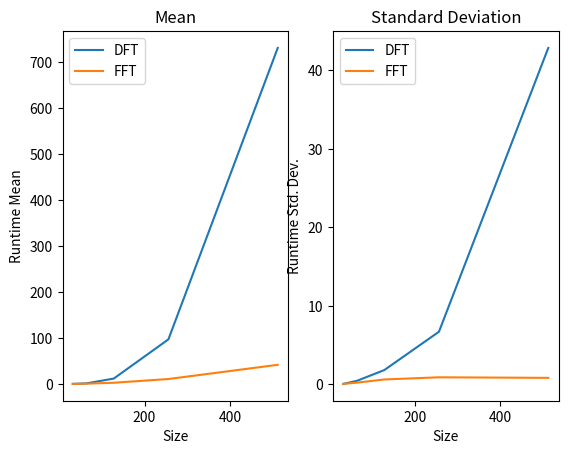

The script that saved this image:
import statistics
import matplotlib.pyplot as plt

size = [32, 64, 128, 256, 512]
dft_mean = list()
dft_std = list()
fft_mean = list()
fft_std = list()

dft32 = [
    0.2854188000000004,
    0.24196779999999984,
    0.22641540000000004,
    0.23377360000000014,
    0.2443276000000001,
    0.24465540000000008,
    0.21904160000000017,
    0.22423099999999963,
    0.22613470000000024,
    0.2233723999999997,
    0.23506859999999996,
    0.24060389999999998,
    0.1953232000000007,
    0.09563379999999988,
    0.09540930000000003
]
dft_mean.append(statistics.mean(dft32))
dft_std.append(statistics.stdev(dft32))
dft64 = [
    0.9933639000000003,
    1.8389115999999994,
    0.8472989000000002,
    1.6989459999999994,
    1.6839405999999997,
    0.83812,
    0.8514326000000008,
    1.664095999999999,
    1.6778613000000018,
    0.8072052999999997,
    1.7833220999999995,
    1.6322089999999996,
    0.8430664000000014,
    0.8473657999999986,
    1.7962933999999997
]
dft_mean.append(statistics.mean(dft64))
dft_std.append(statistics.stdev(dft64))
dft128 = [
    11.458069300000002,
    10.4317019,
    10.706633199999999,
    9.785723599999997,
    9.630841499999988,
    9.943233400000011,
    15.666832299999996,
    14.183601799999991,
    12.554642400000006,
    11.419924199999997,
    9.984897499999988,
    13.996764099999979,
    12.273065500000001,
    12.128517299999999,
    12.824860900000004
]
dft_mean.append(statistics.mean(dft128))
dft_std.append(statistics.stdev(dft128))
dft256 = [
    92.66005290000001,
    97.78487890000002,
    89.4728518,
    100.73381710000007,
    90.47773480000001,
    99.97272180000004,
    96.9173151,
    89.71772770000007,
    95.26000339999996,
    113.45563179999999,
    94.66993120000006,
    108.64297140000008,
    95.5755959999999,
    98.33220719999986,
    92.96268179999993
]
dft_mean.append(statistics.mean(dft256))
dft_std.append(statistics.stdev(dft256))
dft512 = [
    731.4017257999999,
    760.0898778000001,
    794.7715177,
    782.0835031000001,
    694.1314087000001,
    658.6156046999995,
    700.3555162000002,
    800.7066695000003,
    756.5604688000003,
    758.1042029,
    732.1335953999987,
    685.9723685999998,
    694.8230378000007,
    701.9032060000009,
    715.7291456999992
]
dft_mean.append(statistics.mean(dft512))
dft_std.append(statistics.stdev(dft512))

fft32 = [
    0.10475709999999994,
    0.09611259999999988,
    0.09682499999999994,
    0.10375979999999996,
    0.10646480000000014,
    0.10262409999999988,
    0.0965395,
    0.10278770000000015,
    0.10748000000000002,
    0.10960129999999979,
    0.16815249999999993,
    0.2268577999999999,
    0.22742050000000003,
    0.21953150000000043,
    0.2485858000000003
]
fft_mean.append(statistics.mean(fft32))
fft_std.append(statistics.stdev(fft32))
fft64 = [
    0.9190741999999998,
    0.9494769000000001,
    0.5513928999999997,
    0.4282545000000004,
    0.7789885999999999,
    0.9363016999999996,
    0.8906948999999988,
    0.7799081999999995,
    0.4529318,
    0.505075699999999,
    0.9215758000000012,
    0.9139559999999989,
    0.9428450000000002,
    0.5411314000000012,
    0.4128936000000003
]
fft_mean.append(statistics.mean(fft64))
fft_std.append(statistics.stdev(fft64))
fft128 = [
    3.332033899999999,
    1.5435371000000018,
    3.181268899999999,
    2.283337200000002,
    2.799144899999998,
    1.8994822000000013,
    2.9822321999999986,
    3.3281477000000024,
    1.8012805999999983,
    3.2158727000000056,
    2.262334299999999,
    3.4210825999999983,
    2.9814328000000003,
    2.2992188999999996,
    2.9677910999999995
]
fft_mean.append(statistics.mean(fft128))
fft_std.append(statistics.stdev(fft128))
fft256 = [
    9.995969600000002,
    10.031781699999996,
    12.073452799999998,
    9.9516943,
    10.780687200000003,
    10.749400499999993,
    9.928137399999997,
    10.163141900000014,
    12.250875500000006,
    10.005870799999997,
    10.922043200000019,
    11.516809599999988,
    9.973730900000021,
    12.230565899999988,
    11.509925199999998
]
fft_mean.append(statistics.mean(fft256))
fft_std.append(statistics.stdev(fft256))
fft512 = [
    41.2932211,
    42.5951857,
    41.042766400000005,
    41.050893,
    40.078670500000015,
    41.27331369999999,
    41.94865610000002,
    42.03450950000001,
    41.66601490000005,
    41.738072699999975,
    40.85942180000001,
    42.998015699999996,
    43.07122059999995,
    41.526408100000026,
    42.33222760000001
]
fft_mean.append(statistics.mean(fft512))
fft_std.append(statistics.stdev(fft512))

plt.figure("Mode_4")

some = plt.subplot(121)

plt.plot(size, dft_mean, label = "DFT")
plt.plot(size, fft_mean, label = "FFT")
plt.xlabel('Size')
plt.ylabel('Runtime Mean')
plt.title('Mean')
plt.legend()

plt.subplot(122)
plt.plot(size, dft_std, label = "DFT")
plt.plot(size, fft_std, label = "FFT")
plt.xlabel('Size')
plt.ylabel('Runtime Std. Dev.')
plt.title('Standard Deviation')
plt.legend()
plt.show()